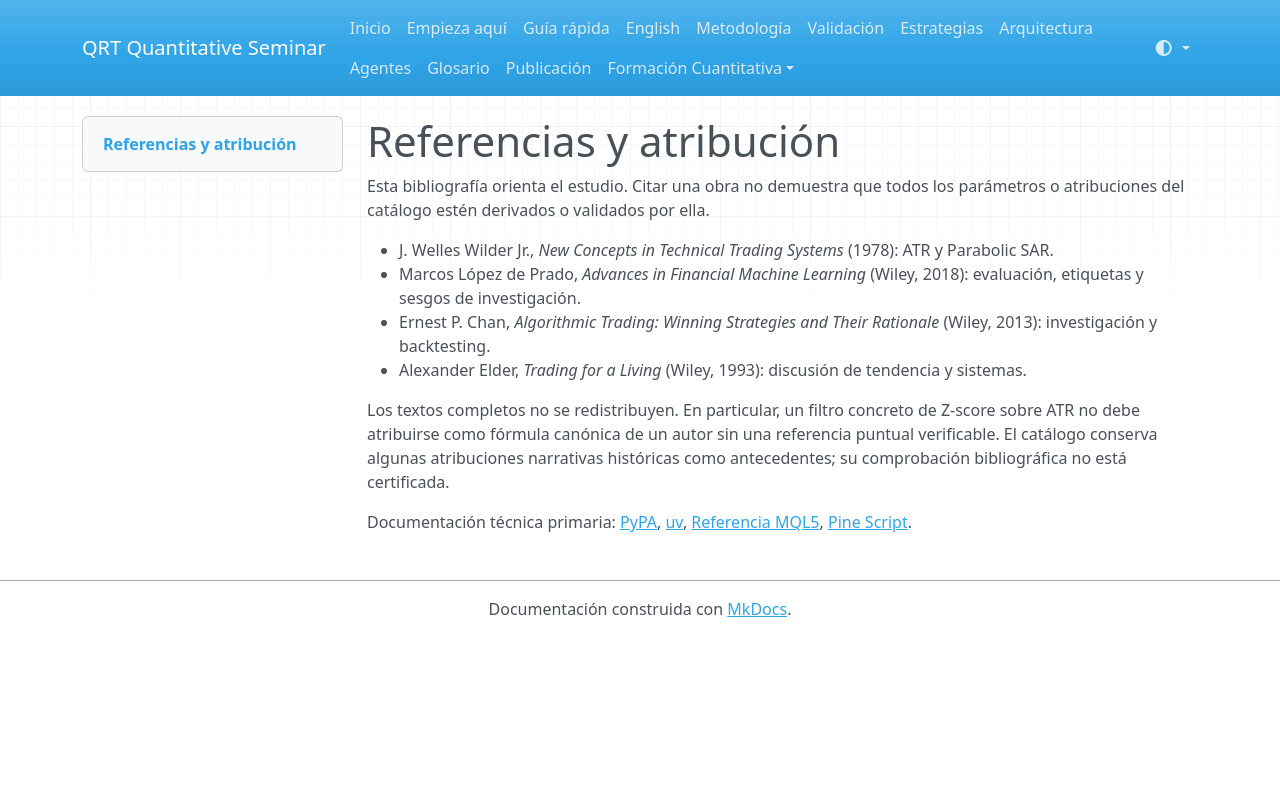

repository: QRT-Solutions/https-github.com-seminario_2-public · page: references.html · generator: mkdocs

# Referencias y atribución

Esta bibliografía orienta el estudio. Citar una obra no demuestra que todos los
parámetros o atribuciones del catálogo estén derivados o validados por ella.

- J. Welles Wilder Jr., *New Concepts in Technical Trading Systems* (1978): ATR y Parabolic SAR.
- Marcos López de Prado, *Advances in Financial Machine Learning* (Wiley, 2018): evaluación, etiquetas y sesgos de investigación.
- Ernest P. Chan, *Algorithmic Trading: Winning Strategies and Their Rationale* (Wiley, 2013): investigación y backtesting.
- Alexander Elder, *Trading for a Living* (Wiley, 1993): discusión de tendencia y sistemas.

Los textos completos no se redistribuyen. En particular, un filtro concreto de
Z-score sobre ATR no debe atribuirse como fórmula canónica de un autor sin una
referencia puntual verificable. El catálogo conserva algunas atribuciones narrativas
históricas como antecedentes; su comprobación bibliográfica no está certificada.

Documentación técnica primaria: [PyPA](https://packaging.python.org/en/latest/guides/writing-pyproject-toml/),
[uv](https://docs.astral.sh/uv/),
[Referencia MQL5](https://www.mql5.com/en/docs),
[Pine Script](https://www.tradingview.com/pine-script-docs/).
